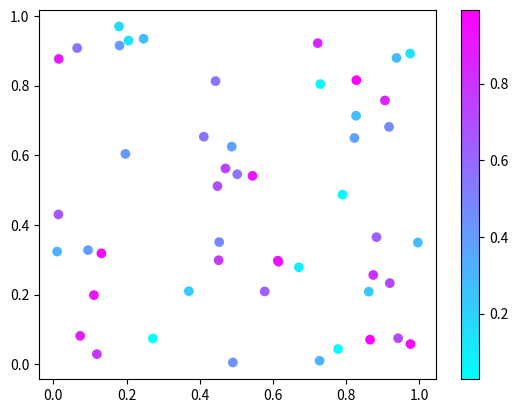

Source code (Python):
# import numpy as np
# import matplotlib.pyplot as plt

# # Generate some random binary data
# data = np.random.randint(0, 2, size=(10, 10))

# # Create a copy of the data to avoid modifying the original array
# data_copy = data.copy()

# # Set the color of a point at (5, 7) to red
# x = 5
# y = 7
# data_copy[x, y] = 2

# # Create the plot
# fig, ax = plt.subplots()
# im = ax.imshow(data_copy, cmap="binary")

# # Change the color of the point at (5, 7) to red
# im.set_cmap("RdYlBu")

# # Show the plot
# plt.show()

import numpy as np
import matplotlib.pyplot as plt

# Generate some random data
x = np.random.rand(50)
y = np.random.rand(50)
c = np.random.rand(50)

# Define the colormap
cmap = plt.cm.get_cmap("cool")

# Create the scatter plot
plt.scatter(x, y, c=c, cmap=cmap)

# Add a colorbar
plt.colorbar()

# Show the plot
plt.show()
